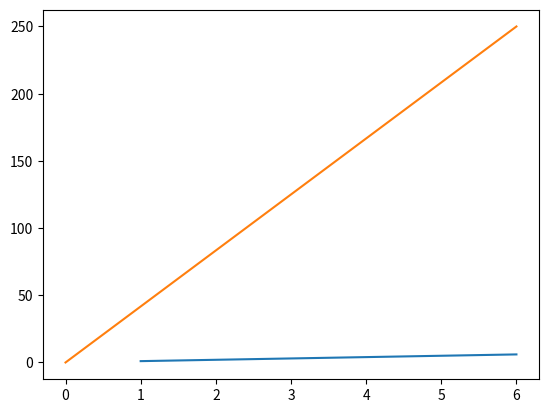

This chart was generated by the following Python code:
# -*- coding: utf-8 -*-
"""
Created on Sun Feb 16 11:07:13 2025

[redacted]
"""


import matplotlib.pyplot as plt
import numpy as np

print("Graph")
xpoints = np.array([1,2,3,4,5,6])
ypoints = np.array([1,2,3,4,5,6])

plt.plot(xpoints,ypoints)
plt.show()

print("this will create a graph with (0,0) to (0,250)")
xpoints = np.array([0,6])
ypoints = np.array([0,250])
plt.plot(xpoints,ypoints)
plt.show()